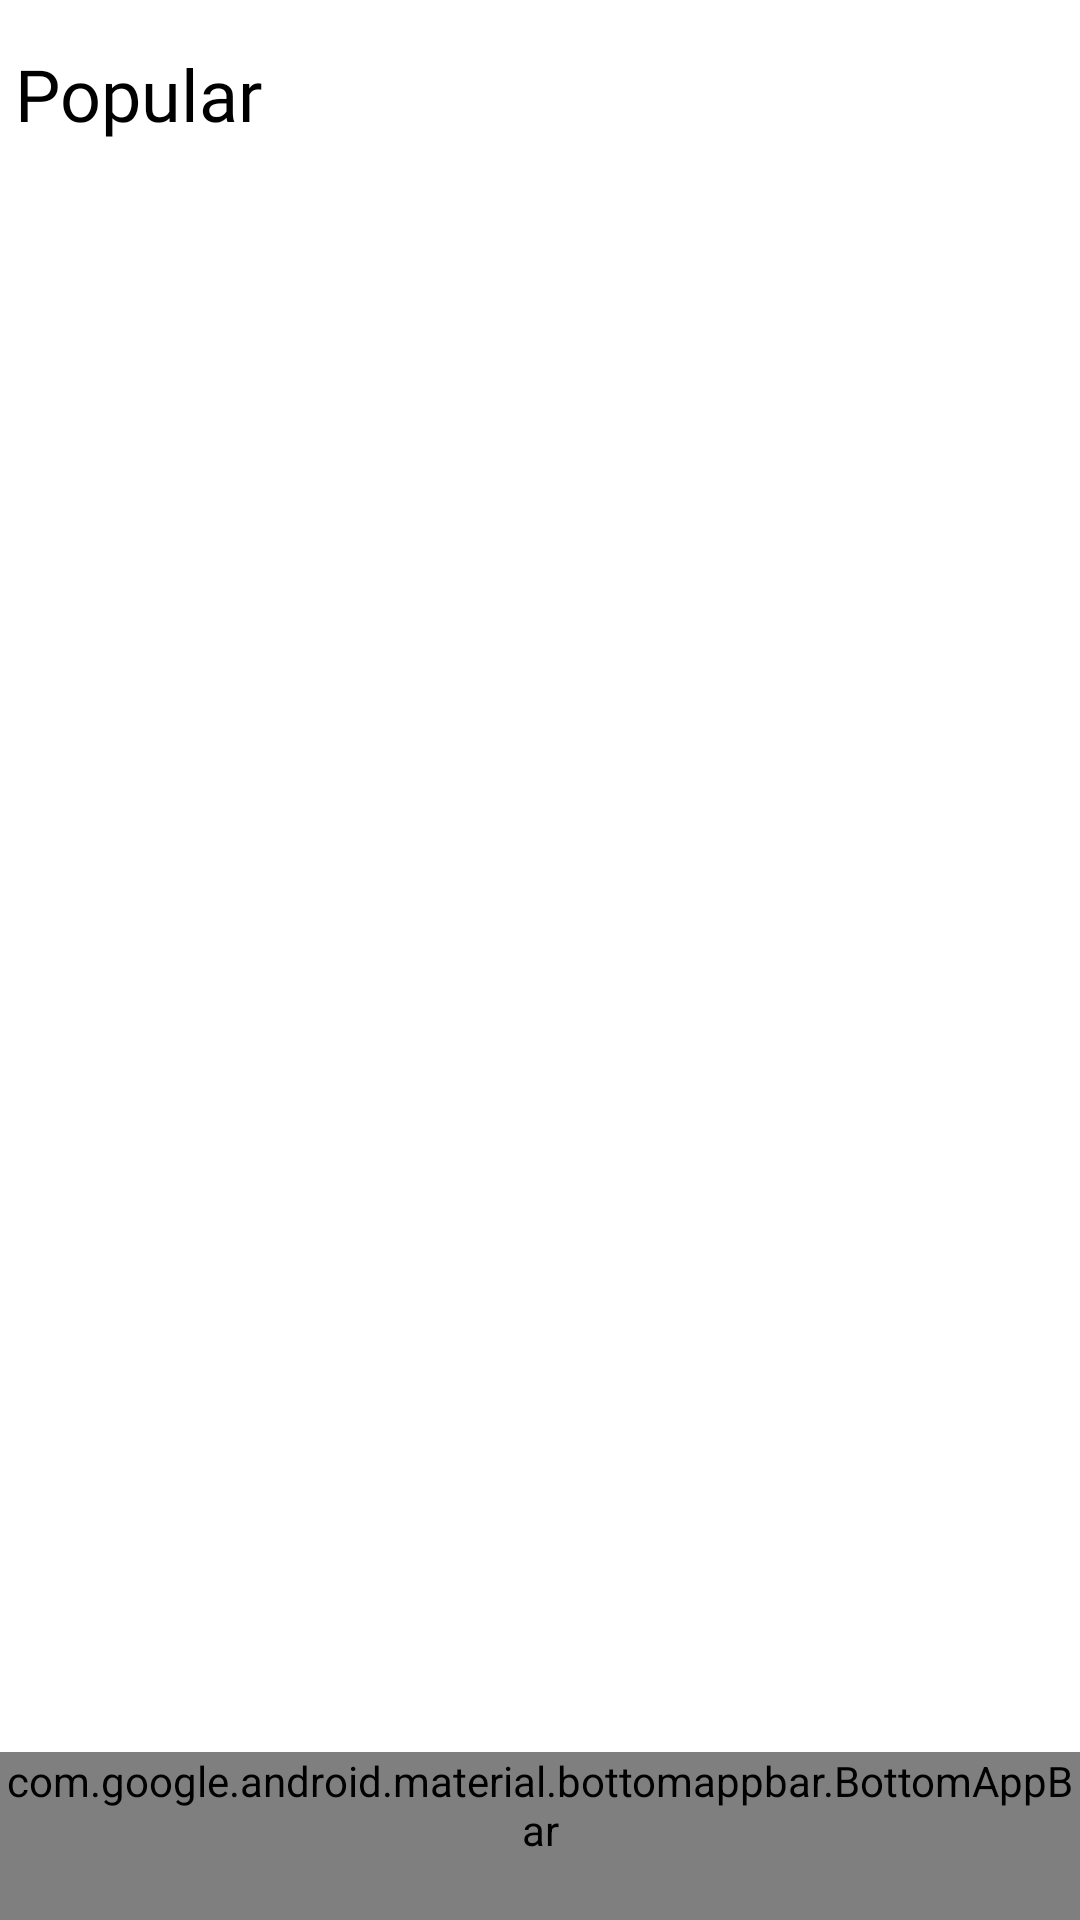

Layout XML and referenced resources for this Android screen:
<!-- AndroidManifest.xml: application theme Theme.BáoThù -->
<!-- res/layout/activity_main.xml -->
<?xml version="1.0" encoding="utf-8"?>
<androidx.drawerlayout.widget.DrawerLayout xmlns:android="http://schemas.android.com/apk/res/android"
    xmlns:app="http://schemas.android.com/apk/res-auto"
    xmlns:tools="http://schemas.android.com/tools"
    android:layout_width="match_parent"
    android:layout_height="match_parent"
    android:id="@+id/act_main_drawer"
    >

     <androidx.constraintlayout.widget.ConstraintLayout
         android:layout_width="0dp"
         android:layout_height="0dp"
         android:layout_marginTop="10dp"
         android:background="@color/white"
         app:layout_constraintBottom_toBottomOf="parent"
         app:layout_constraintEnd_toEndOf="parent"
         app:layout_constraintStart_toStartOf="parent"
         app:layout_constraintTop_toBottomOf="@+id/editText">


     <TextView
         android:id="@+id/textView2"
         android:layout_width="wrap_content"
         android:layout_height="wrap_content"
         android:layout_marginStart="5dp"
         android:layout_marginTop="5dp"
         android:fontFamily="@font/semibold"
         android:text="Popular"
         android:textColor="@color/black"
         android:textSize="24sp"
         app:layout_constraintStart_toStartOf="parent"
         app:layout_constraintTop_toTopOf="parent" />

     <androidx.recyclerview.widget.RecyclerView
         android:id="@+id/rcv_parent"
         android:layout_width="0dp"
         android:layout_height="wrap_content"
         android:layout_marginTop="8dp"
         app:layout_constraintEnd_toEndOf="parent"
         app:layout_constraintStart_toStartOf="parent"
         app:layout_constraintTop_toBottomOf="@+id/textView2">

     </androidx.recyclerview.widget.RecyclerView>


          <androidx.coordinatorlayout.widget.CoordinatorLayout
         android:layout_width="0dp"
         android:layout_height="100dp"
         app:layout_constraintBottom_toBottomOf="parent"
         app:layout_constraintEnd_toEndOf="parent"
         app:layout_constraintStart_toStartOf="parent">


          <com.google.android.material.bottomappbar.BottomAppBar
              android:id="@+id/bottomAppBar2"
              style="@style/Widget.MaterialComponents.BottomAppBar.Colored"
              android:layout_width="match_parent"
              android:layout_height="wrap_content"
              android:layout_gravity="bottom"
              app:menu="@menu/bottom_menu" />



     </androidx.coordinatorlayout.widget.CoordinatorLayout>
     </androidx.constraintlayout.widget.ConstraintLayout>


     <com.google.android.material.navigation.NavigationView
         android:layout_width="wrap_content"
         android:layout_height="match_parent"
         android:layout_gravity="start"
         android:fitsSystemWindows="true">

          <LinearLayout
              android:layout_width="wrap_content"
              android:layout_height="wrap_content"
              android:orientation="vertical">

               <LinearLayout
                   android:layout_width="match_parent"
                   android:layout_height="match_parent"
                   android:background="@color/white"
                   android:orientation="vertical"
                   android:paddingLeft="16dp">

                    <ImageView
                        android:id="@+id/act_main_img_avt"
                        android:layout_width="wrap_content"
                        android:layout_height="wrap_content"
                        android:src="@drawable/logo" />

                    <TextView
                        android:id="@+id/act_main_tv_username"
                        android:layout_width="match_parent"
                        android:layout_height="wrap_content"
                        android:paddingLeft="16dp"
                        android:text="Code"
                        android:textAppearance="@style/TextAppearance.AppCompat" />

                    <TextView
                        android:id="@+id/act_main_tv_email"
                        android:layout_width="wrap_content"
                        android:layout_height="wrap_content"
                        android:paddingLeft="16dp"
                        android:text="b@gmail.com" />

               </LinearLayout>

               <LinearLayout
                   android:layout_width="match_parent"
                   android:layout_height="wrap_content"
                   android:background="@android:color/white"
                   android:gravity="center_vertical"
                   android:orientation="vertical"
                   android:paddingTop="20dp">



                    <TextView
                        android:id="@+id/tv_thoisu"
                        android:layout_width="match_parent"
                        android:layout_height="wrap_content"
                        android:layout_marginLeft="32dp"
                        android:text="Thoi su"
                        android:textColor="@color/black"
                        />

                    <TextView
                        android:id="@+id/tv_thethao"
                        android:layout_width="match_parent"
                        android:layout_height="wrap_content"
                        android:layout_marginLeft="32dp"
                        android:text="The theo"
                        android:paddingTop="10dp"
                        android:textColor="@color/black"
                        />
                    <TextView
                        android:id="@+id/tv_khoahoc"
                        android:layout_width="match_parent"
                        android:layout_height="wrap_content"
                        android:layout_marginLeft="32dp"
                        android:text="Khoa hoc"
                        android:paddingTop="10dp"
                        android:textColor="@color/black"
                        />
                    <TextView
                        android:id="@+id/tv_giaoduc"
                        android:layout_width="match_parent"
                        android:layout_height="wrap_content"
                        android:layout_marginLeft="32dp"
                        android:text="Giao duc"
                        android:paddingTop="10dp"
                        android:textColor="@color/black"
                        />
                    <TextView
                        android:id="@+id/tv_giaitri"
                        android:layout_width="match_parent"
                        android:layout_height="wrap_content"
                        android:layout_marginLeft="32dp"
                        android:text="Giai tri"
                        android:paddingTop="10dp"
                        android:textColor="@color/black"
                        />

               </LinearLayout>


          </LinearLayout>













</com.google.android.material.navigation.NavigationView>

</androidx.drawerlayout.widget.DrawerLayout>
<!-- resources referenced by this layout -->
<resources>
  <color name="black">#FF000000</color>
  <color name="white">#FFFFFFFF</color>
  <!-- drawable logo: jpg bitmap (drawable, 10466 bytes) -->
  <style name="Theme.BáoThù" parent="Theme.MaterialComponents.DayNight.DarkActionBar">
          
          <item name="colorPrimary">@color/purple_500</item>
          <item name="colorPrimaryVariant">@color/purple_700</item>
          <item name="colorOnPrimary">@color/white</item>
          
          <item name="colorSecondary">@color/teal_200</item>
          <item name="colorSecondaryVariant">@color/teal_700</item>
          <item name="colorOnSecondary">@color/black</item>
          
          <item name="android:statusBarColor" tools:targetApi="l">?attr/colorPrimaryVariant</item>
          
      </style>
  <color name="purple_500">#FF6200EE</color>
  <color name="purple_700">#FF3700B3</color>
  <color name="teal_200">#FF03DAC5</color>
  <color name="teal_700">#FF018786</color>
</resources>
